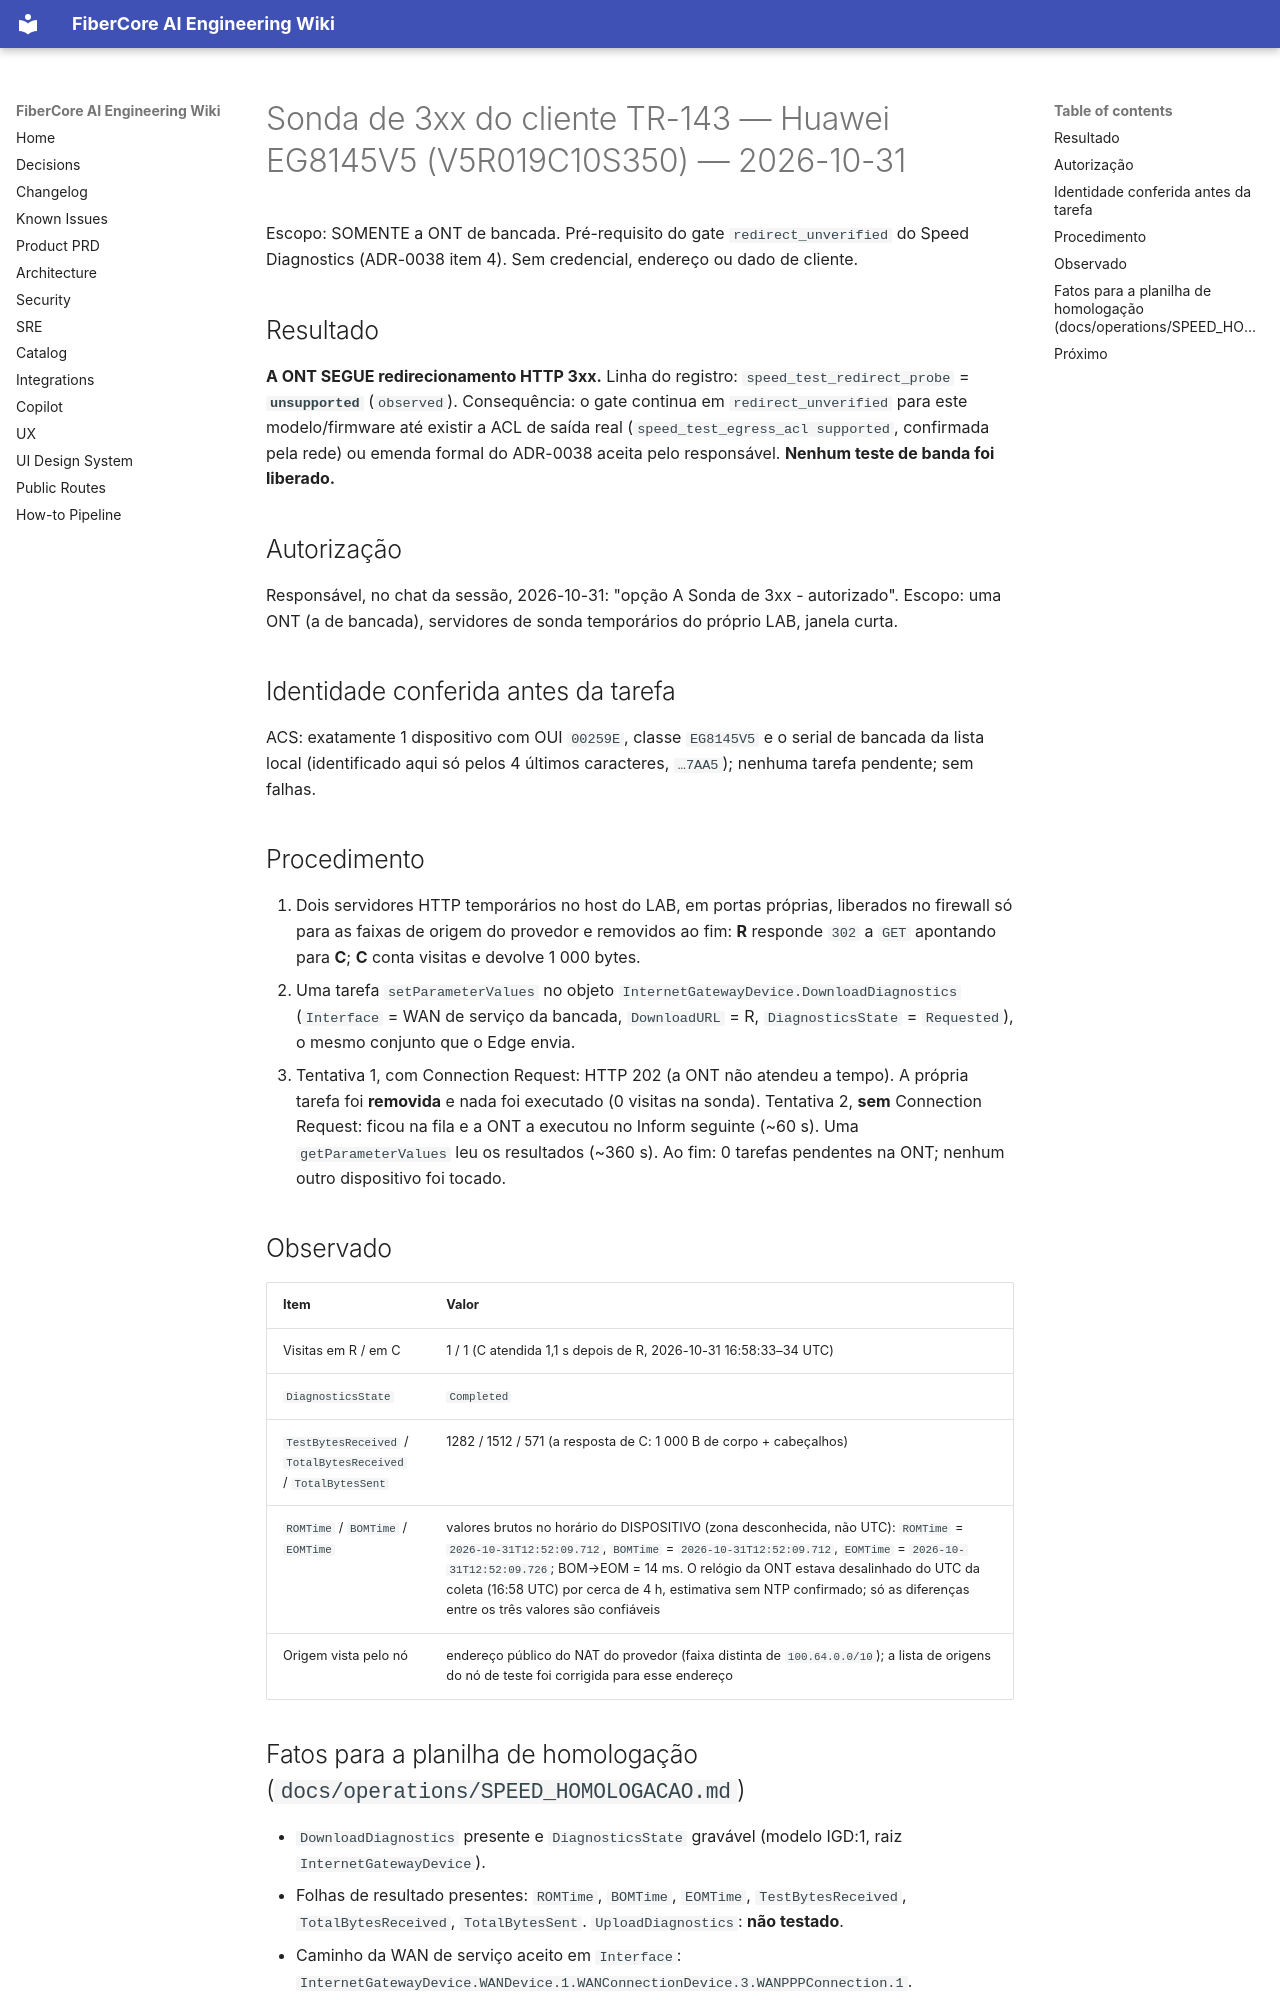

repository: keslleykledston/44-fibercore_ai · page: wiki/bench/H-speed-sonda-3xx-eg8145v5-2026-10-31/index.html · generator: mkdocs

# Sonda de 3xx do cliente TR-143 — Huawei EG8145V5 (V5R019C10S350) — 2026-10-31

Escopo: SOMENTE a ONT de bancada. Pré-requisito do gate `redirect_unverified` do Speed Diagnostics (ADR-0038 item 4). Sem credencial, endereço ou dado de cliente.

## Resultado
**A ONT SEGUE redirecionamento HTTP 3xx.** Linha do registro: `speed_test_redirect_probe` = **`unsupported`** (`observed`). Consequência: o gate continua em `redirect_unverified` para este modelo/firmware até existir a ACL de saída real (`speed_test_egress_acl supported`, confirmada pela rede) ou emenda formal do ADR-0038 aceita pelo responsável. **Nenhum teste de banda foi liberado.**

## Autorização
Responsável, no chat da sessão, 2026-10-31: "opção A Sonda de 3xx - autorizado". Escopo: uma ONT (a de bancada), servidores de sonda temporários do próprio LAB, janela curta.

## Identidade conferida antes da tarefa
ACS: exatamente 1 dispositivo com OUI `00259E`, classe `EG8145V5` e o serial de bancada da lista local (identificado aqui só pelos 4 últimos caracteres, `…7AA5`); nenhuma tarefa pendente; sem falhas.

## Procedimento
1. Dois servidores HTTP temporários no host do LAB, em portas próprias, liberados no firewall só para as faixas de origem do provedor e removidos ao fim: **R** responde `302` a `GET` apontando para **C**; **C** conta visitas e devolve 1 000 bytes.
2. Uma tarefa `setParameterValues` no objeto `InternetGatewayDevice.DownloadDiagnostics` (`Interface` = WAN de serviço da bancada, `DownloadURL` = R, `DiagnosticsState` = `Requested`), o mesmo conjunto que o Edge envia.
3. Tentativa 1, com Connection Request: HTTP 202 (a ONT não atendeu a tempo). A própria tarefa foi **removida** e nada foi executado (0 visitas na sonda). Tentativa 2, **sem** Connection Request: ficou na fila e a ONT a executou no Inform seguinte (~60 s). Uma `getParameterValues` leu os resultados (~360 s). Ao fim: 0 tarefas pendentes na ONT; nenhum outro dispositivo foi tocado.

## Observado
| Item | Valor |
|---|---|
| Visitas em R / em C | 1 / 1 (C atendida 1,1 s depois de R, 2026-10-31 16:58:33–34 UTC) |
| `DiagnosticsState` | `Completed` |
| `TestBytesReceived` / `TotalBytesReceived` / `TotalBytesSent` | 1282 / 1512 / 571 (a resposta de C: 1 000 B de corpo + cabeçalhos) |
| `ROMTime` / `BOMTime` / `EOMTime` | valores brutos no horário do DISPOSITIVO (zona desconhecida, não UTC): `ROMTime` = `2026-10-31T12:52:09.712`, `BOMTime` = `2026-10-31T12:52:09.712`, `EOMTime` = `2026-10-31T12:52:09.726`; BOM→EOM = 14 ms. O relógio da ONT estava desalinhado do UTC da coleta (16:58 UTC) por cerca de 4 h, estimativa sem NTP confirmado; só as diferenças entre os três valores são confiáveis |
| Origem vista pelo nó | endereço público do NAT do provedor (faixa distinta de `100.64.0.0/10`); a lista de origens do nó de teste foi corrigida para esse endereço |
